Labelled photos from "Trunk12 Dataset", an image-classification folder in leviettuan/GLBP. The possible labels are: alder, beech, birch, chestnut, ginkgo biloba, hornbeam, horse chestnut, linden, oak, oriental plane, pine, spruce.

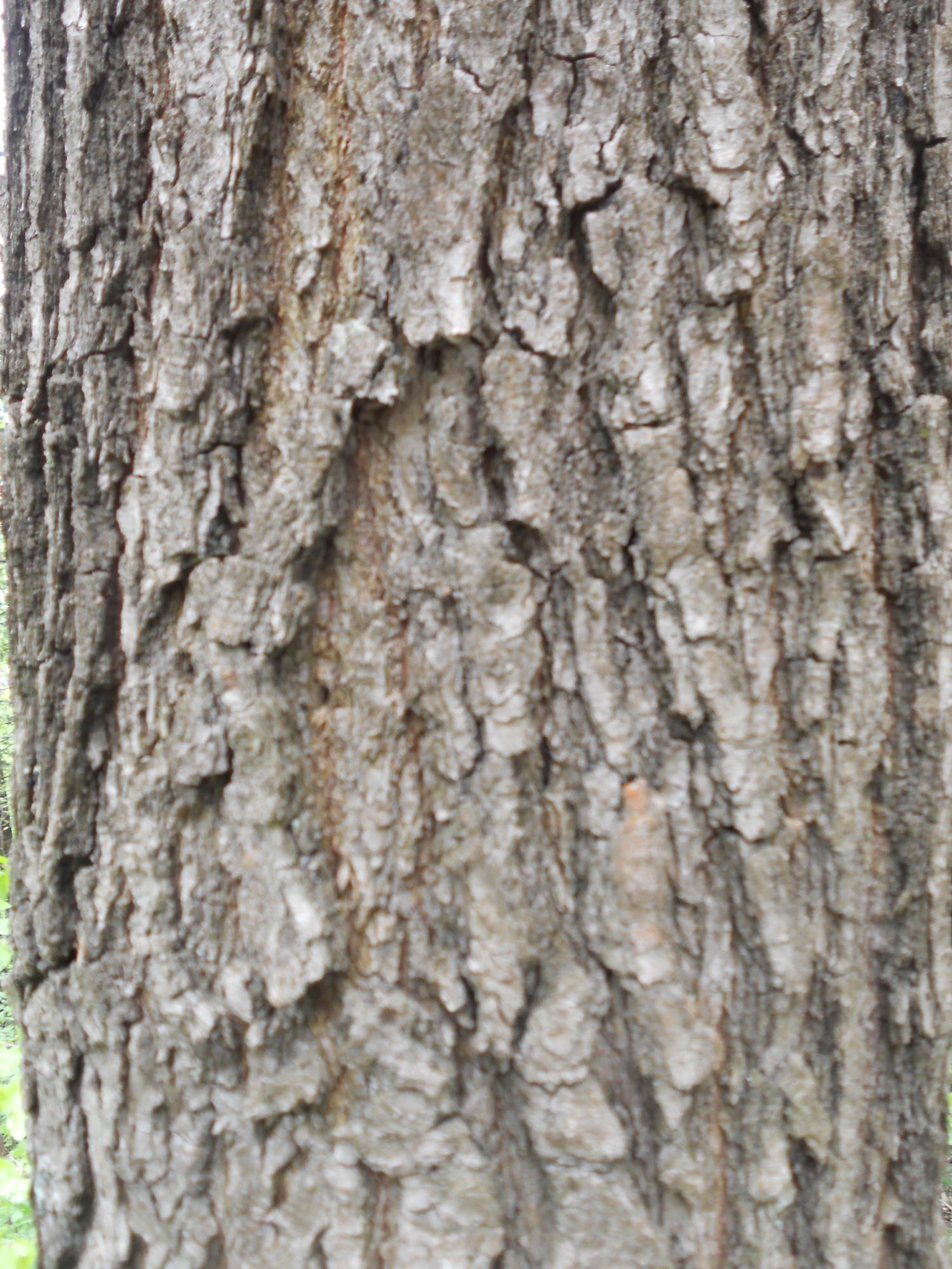
Label: oak

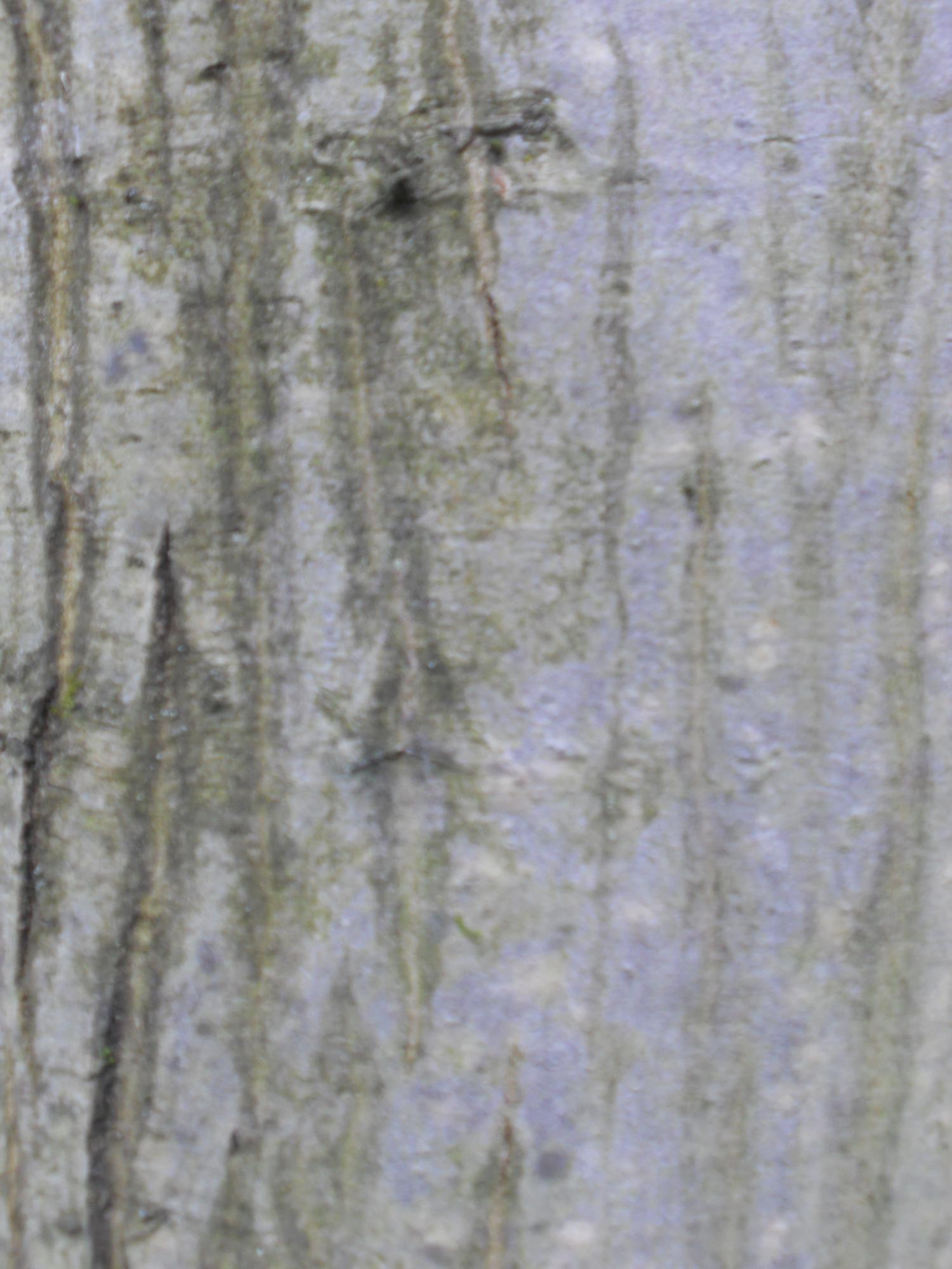
Label: hornbeam

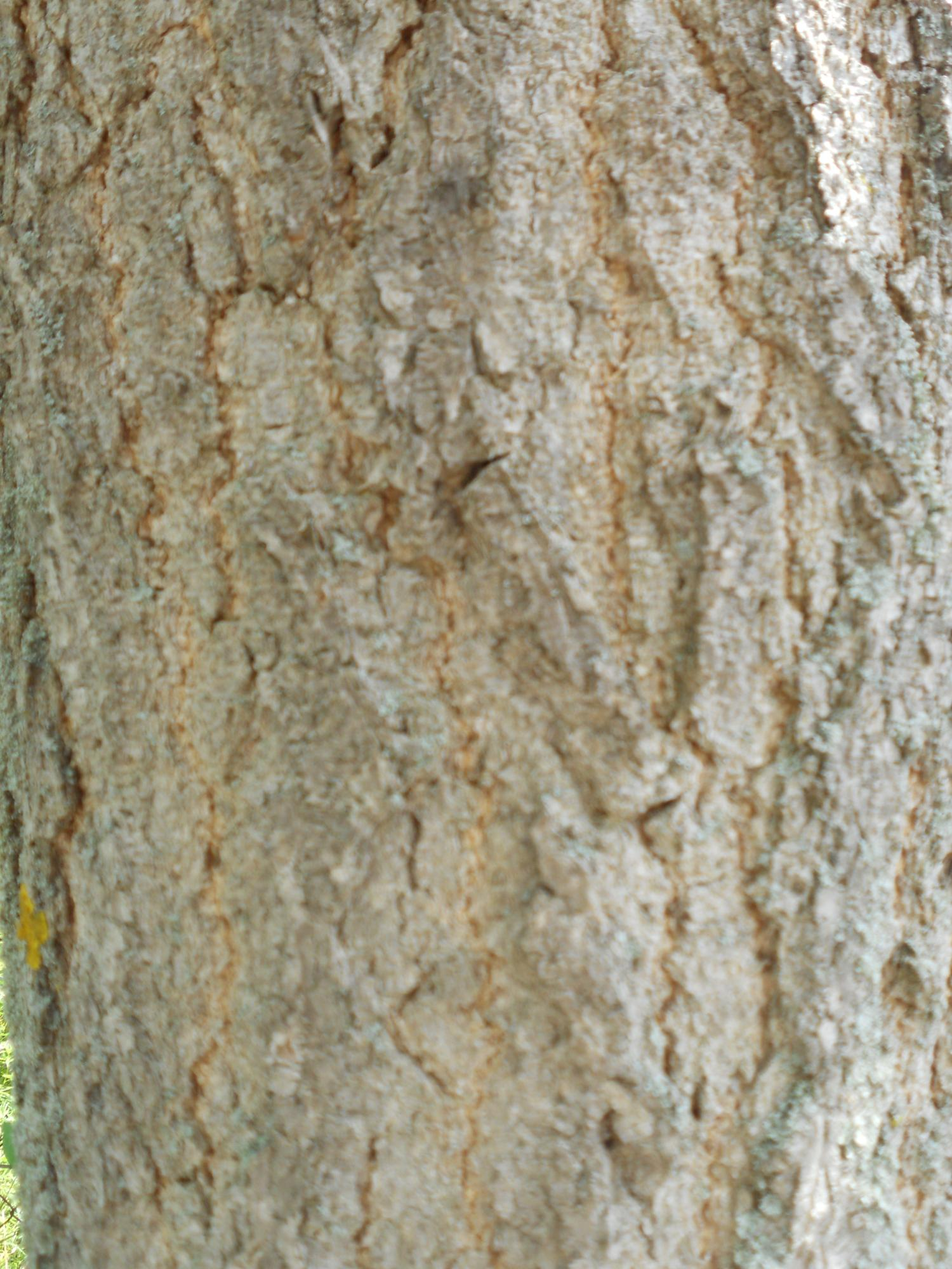
Label: ginkgo biloba

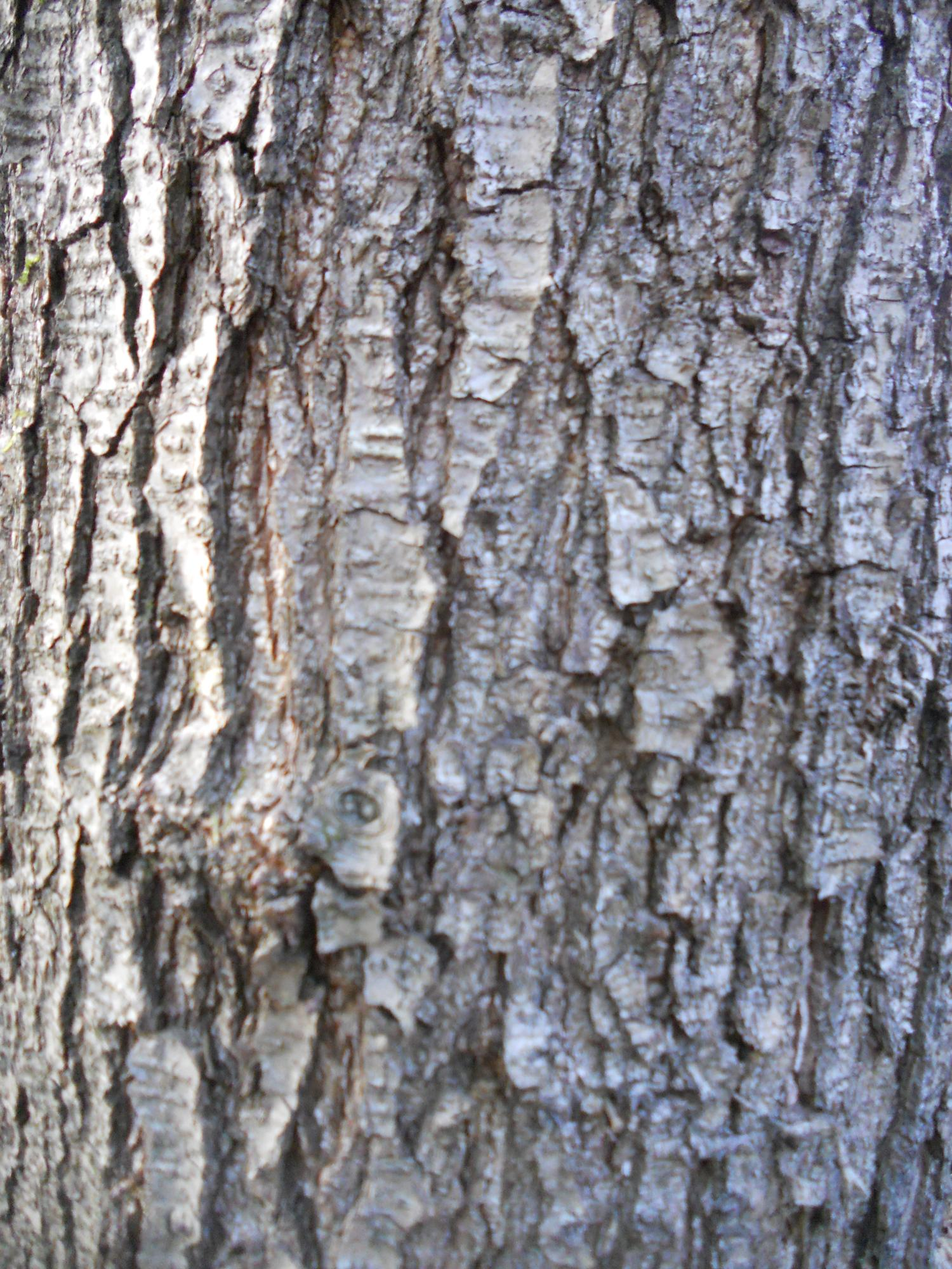
Label: alder

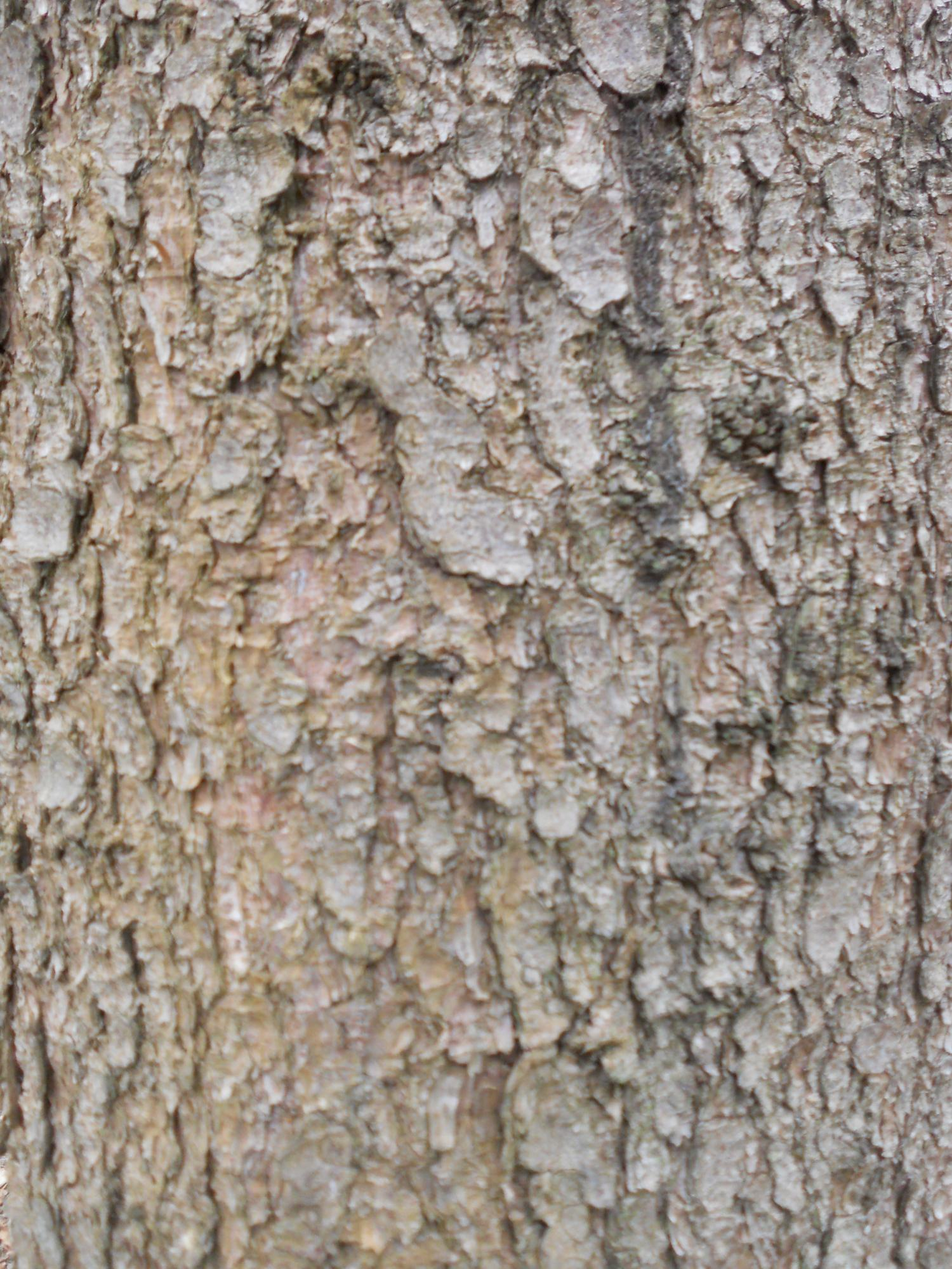
Label: spruce

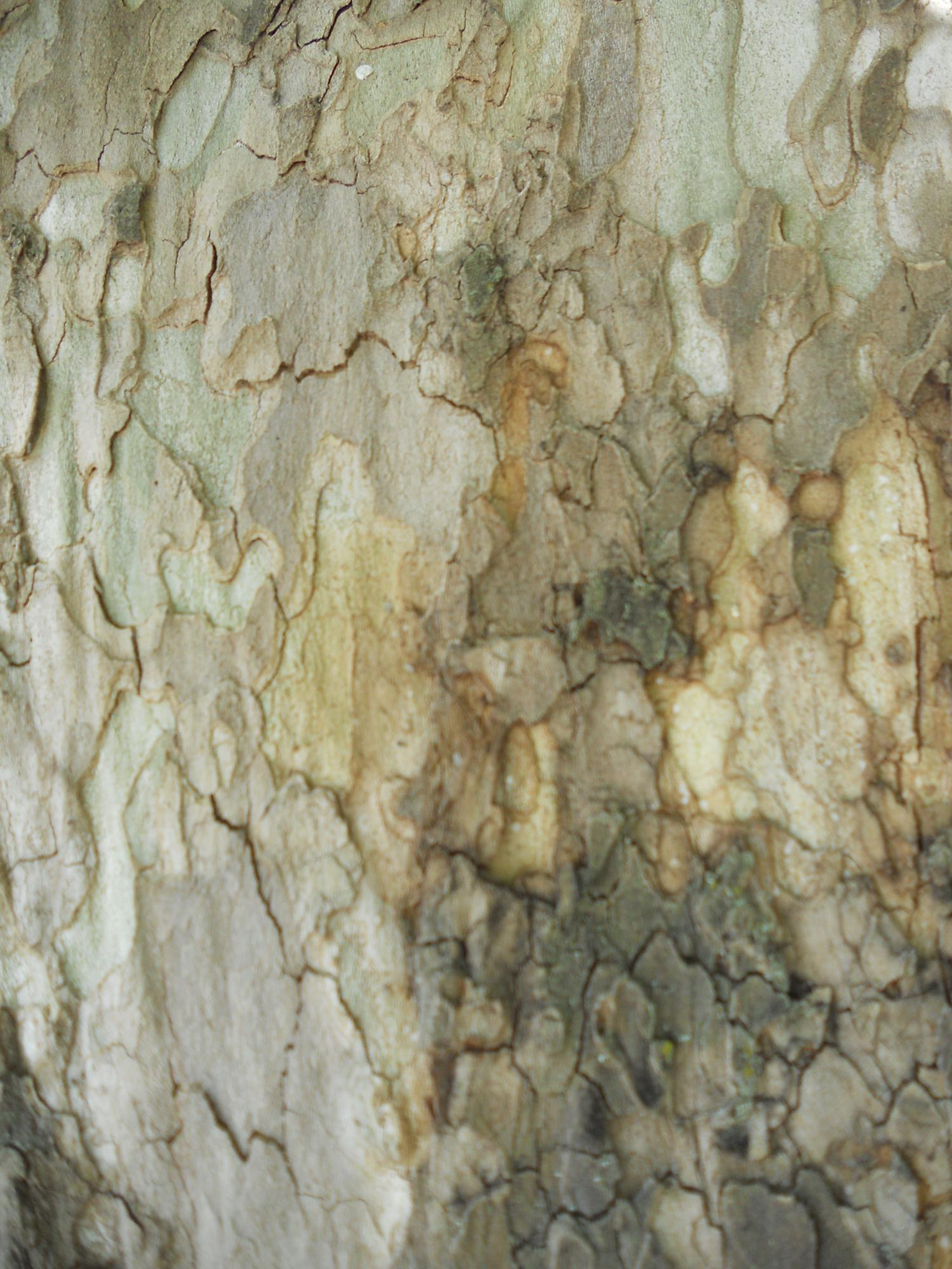
Label: oriental plane
